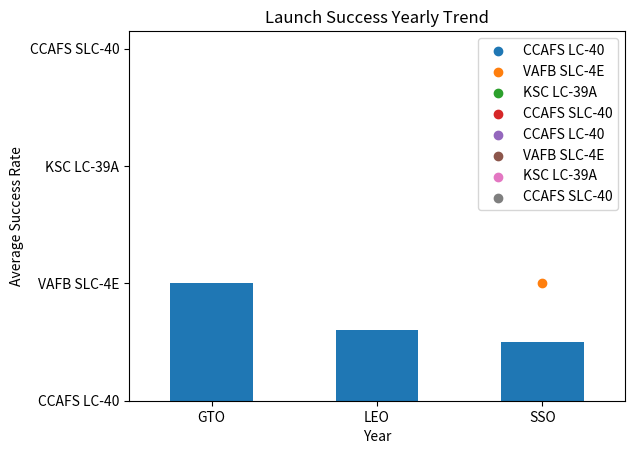

Write Python code to recreate this figure.
import pandas as pd
import matplotlib.pyplot as plt
%matplotlib inline

data = {
    'FlightNumber': list(range(1, 11)),
    'LaunchSite': ['CCAFS LC-40', 'VAFB SLC-4E', 'KSC LC-39A', 'CCAFS SLC-40', 'CCAFS LC-40',
                   'VAFB SLC-4E', 'KSC LC-39A', 'CCAFS SLC-40', 'CCAFS LC-40', 'KSC LC-39A'],
    'PayloadMass': [3000, 4000, 6000, 2500, 3000, 4100, 5800, 2700, 3200, 6100],
    'Orbit': ['LEO', 'LEO', 'GTO', 'LEO', 'SSO', 'SSO', 'GTO', 'LEO', 'GTO', 'LEO'],
    'LaunchSuccess': [1, 0, 1, 1, 0, 1, 1, 0, 1, 1],
    'Year': [2016, 2016, 2017, 2017, 2017, 2018, 2018, 2018, 2019, 2019]
}
df = pd.DataFrame(data)
df.head()

for site in df['LaunchSite'].unique():
    site_data = df[df['LaunchSite'] == site]
    plt.scatter(site_data['FlightNumber'], [site]*len(site_data), label=site)
plt.xlabel('Flight Number')
plt.ylabel('Launch Site')
plt.title('Flight Number vs Launch Site')
plt.legend()
plt.show()

for site in df['LaunchSite'].unique():
    site_data = df[df['LaunchSite'] == site]
    plt.scatter(site_data['PayloadMass'], [site]*len(site_data), label=site)
plt.xlabel('Payload Mass (kg)')
plt.ylabel('Launch Site')
plt.title('Payload vs Launch Site')
plt.legend()
plt.show()

success_by_orbit = df.groupby('Orbit')['LaunchSuccess'].mean()
success_by_orbit.plot(kind='bar', title='Success Rate by Orbit Type')
plt.ylabel('Success Rate')
plt.show()

success_by_year = df.groupby('Year')['LaunchSuccess'].mean()
success_by_year.plot(kind='line', marker='o', title='Launch Success Yearly Trend')
plt.ylabel('Average Success Rate')
plt.xlabel('Year')
plt.show()